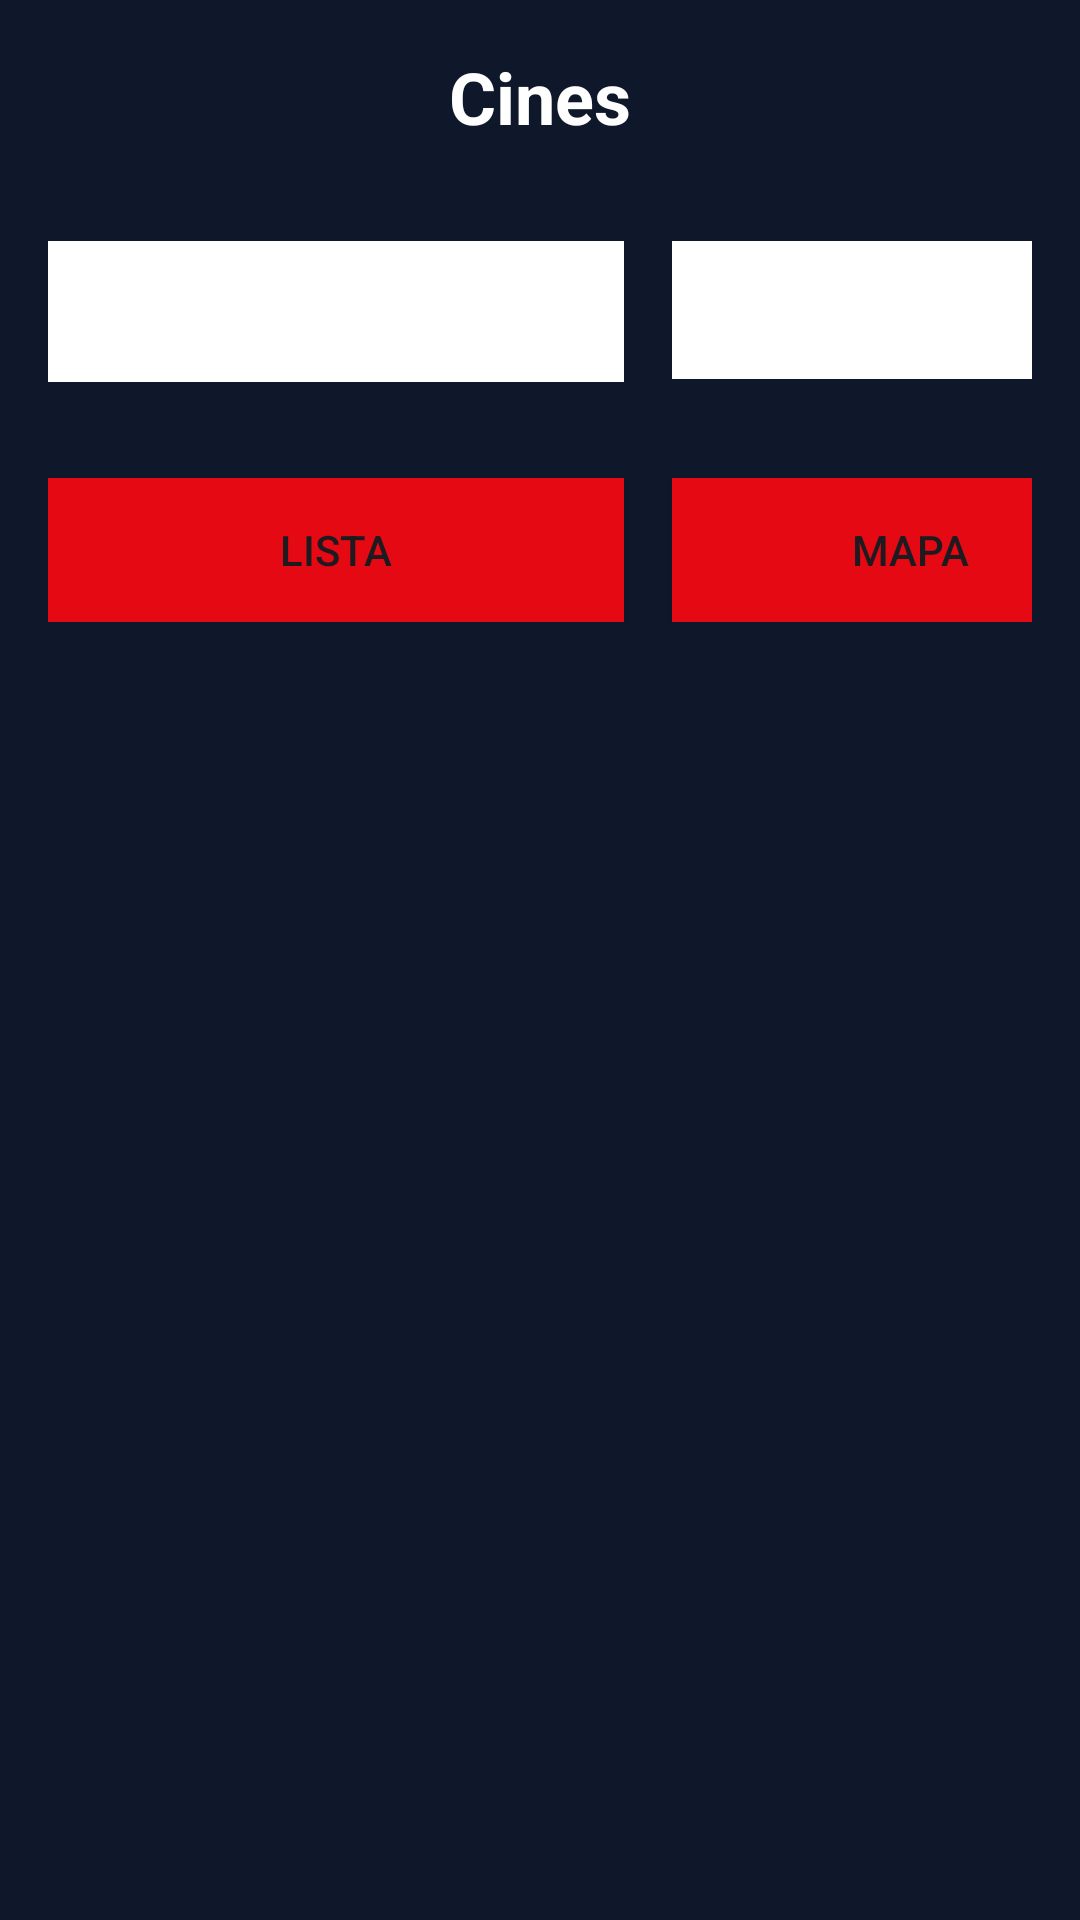

This screen was rendered from an Android layout file. Write that file and the resources it references.
<!-- AndroidManifest.xml: application theme Theme.Cinerama -->
<!-- res/layout/fragment_cinema.xml -->
<?xml version="1.0" encoding="utf-8"?>
<FrameLayout xmlns:android="http://schemas.android.com/apk/res/android"
    xmlns:tools="http://schemas.android.com/tools"
    android:layout_width="match_parent"
    android:layout_height="match_parent"
    android:background="@color/colorFondo"
    android:id="@+id/rootLayout"
    tools:context=".desing.cines.fragments.CinemaFragment">

    <LinearLayout
        android:id="@+id/mainContent"
        android:layout_width="match_parent"
        android:layout_height="match_parent"
        android:orientation="vertical">



        <TextView
            android:layout_width="match_parent"
            android:layout_height="wrap_content"
            android:padding="16dp"
            android:text="Cines"
            android:textColor="@color/white"
            android:textAlignment="center"
            android:textSize="24sp"
            android:textStyle="bold" />

        <LinearLayout
            android:layout_width="match_parent"
            android:layout_height="wrap_content"
            android:orientation="horizontal"
            android:padding="16dp">

            <Spinner
                android:id="@+id/citySpinner"
                android:layout_width="192dp"
                android:layout_height="47dp"
                android:background="@color/white"
                android:drawablePadding="8dp"
                android:hint="Por Ciudad"/>


            <Spinner
                android:id="@+id/formatSpinner"
                android:layout_width="159dp"
                android:layout_height="46dp"
                android:layout_marginStart="16dp"
                android:background="@color/white"
                android:drawablePadding="8dp"
                android:hint="Por Formato" />
        </LinearLayout>

        <LinearLayout
            android:layout_width="match_parent"
            android:layout_height="wrap_content"
            android:orientation="horizontal"
            android:padding="16dp">

            <Button
                android:background="@color/colorText"
                android:id="@+id/listButton"
                android:layout_width="192dp"
                android:layout_height="wrap_content"
                android:drawablePadding="8dp"
                android:text="Lista" />

            <Button
                android:background="@color/colorText"
                android:id="@+id/btnMostrarMapa"
                android:layout_width="159dp"
                android:layout_height="wrap_content"
                android:layout_marginStart="16dp"
                android:drawablePadding="8dp"
                android:text="Mapa" />
        </LinearLayout>

        <androidx.recyclerview.widget.RecyclerView
            android:id="@+id/ryv_Cinemas"
            android:layout_width="match_parent"
            android:layout_height="0dp"
            android:layout_weight="1" />
        <FrameLayout
            android:id="@+id/mapContainer"
            android:layout_width="match_parent"
            android:layout_height="400dp"
            android:visibility="gone"
            android:background="#AA000000" />
    </LinearLayout>
</FrameLayout>
<!-- resources referenced by this layout -->
<resources>
  <color name="colorFondo">#0f172a</color>
  <color name="colorText">#e50914</color>
  <color name="white">#FFFFFFFF</color>
  <style name="Theme.Cinerama" parent="Base.Theme.Cinerama" />
  <style name="Base.Theme.Cinerama" parent="Theme.Material3.DayNight.NoActionBar">
          
          
      </style>
</resources>
